Run: headless pygame with SDL's dummy video driver; simulated clock (each Clock.tick advances the game by its frame time, no real sleeping); random seed 0; keys injected as events and as key.get_pressed() state; no mouse input.
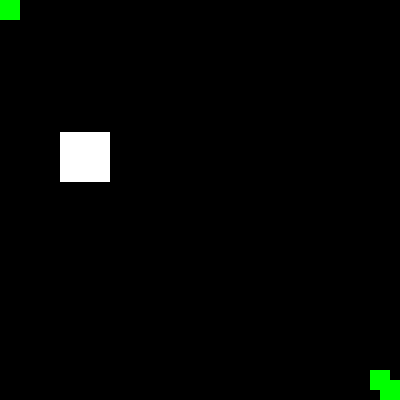
Frame 1 of 4 · flips 1–60 · no input
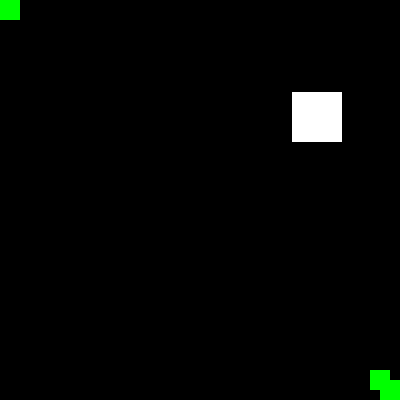
Frame 2 of 4 · flips 61–180 · tapped SPACE, RETURN · held RIGHT (→), D
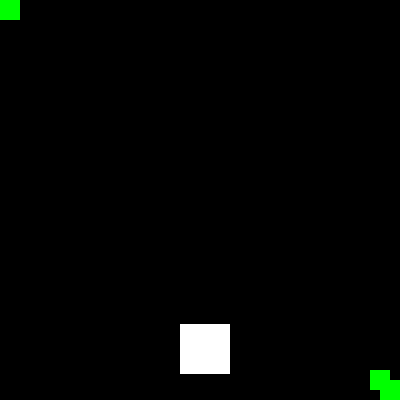
Frame 3 of 4 · flips 181–300 · held DOWN (↓), S
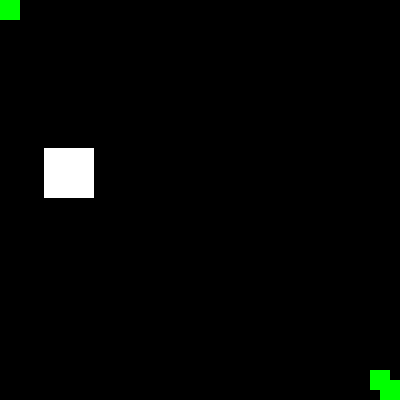
Frame 4 of 4 · flips 301–420 · held LEFT (←), A, UP (↑), W

The pygame program that drew these frames:

import pygame, sys, random
from pygame.locals import *

def doRectsOverlap(a,b):
    if ((a.right>=b.left)and (a.left<=b.right)and(a.bottom>=b.top)and (a.top<=b.bottom)):
        return True
    return False        
# set up pygame
pygame.init()
mainClock = pygame.time.Clock()

# set up the window
WINDOWWIDTH = 400
WINDOWHEIGHT = 400
windowSurface = pygame.display.set_mode((WINDOWWIDTH, WINDOWHEIGHT), 0, 32)
pygame.display.set_caption('Collision Detection')

# set up direction variables
DOWNLEFT = 1
DOWNRIGHT = 3
UPLEFT = 7
UPRIGHT = 9

MOVESPEED = 4

# set up the colors
BLACK = (0, 0, 0)
GREEN = (0, 255, 0)
WHITE = (255, 255, 255)

# set up the bouncer and food data structures
foodCounter = 0
NEWFOOD = 40
FOODSIZE = 20
bouncer = {'rect':pygame.Rect(300, 100, 50, 50), 'dir':UPLEFT}
foods = []
x=0
doods=[]
for i in range(20):
    doods.append(pygame.Rect(x, random.randint(0, WINDOWHEIGHT - FOODSIZE), FOODSIZE, FOODSIZE))
y=0
# run the game loop
while True:
    # check for the QUIT event
    for event in pygame.event.get():
        if event.type == QUIT:
            pygame.quit()
            sys.exit()

    foodCounter += 1
    if foodCounter >= NEWFOOD:
        # add new food
        foods.append(pygame.Rect(x, y, FOODSIZE, FOODSIZE))
        x=x+10
        y=y+10
    if foodCounter >= NEWFOOD:
        # add new food
        x=WINDOWWIDTH-20
        y=WINDOWHEIGHT-20
        foods.append(pygame.Rect(y, x, FOODSIZE, FOODSIZE))
        x=x-10
        y=y-10
    # draw the black background onto the surface
    windowSurface.fill(BLACK)

    # move the bouncer data structure
    if bouncer['dir'] == DOWNLEFT:
        bouncer['rect'].left -= MOVESPEED
        bouncer['rect'].top += MOVESPEED
    if bouncer['dir'] == DOWNRIGHT:
        bouncer['rect'].left += MOVESPEED
        bouncer['rect'].top += MOVESPEED
    if bouncer['dir'] == UPLEFT:
        bouncer['rect'].left -= MOVESPEED
        bouncer['rect'].top -= MOVESPEED
    if bouncer['dir'] == UPRIGHT:
        bouncer['rect'].left += MOVESPEED
        bouncer['rect'].top -= MOVESPEED

    # check if the bouncer has move out of the window
    if bouncer['rect'].top < 0:
        # bouncer has moved past the top
        if bouncer['dir'] == UPLEFT:
            bouncer['dir'] = DOWNLEFT
        if bouncer['dir'] == UPRIGHT:
            bouncer['dir'] = DOWNRIGHT
    if bouncer['rect'].bottom > WINDOWHEIGHT:
        # bouncer has moved past the bottom
        if bouncer['dir'] == DOWNLEFT:
            bouncer['dir'] = UPLEFT
        if bouncer['dir'] == DOWNRIGHT:
            bouncer['dir'] = UPRIGHT
    if bouncer['rect'].left < 0:
        # bouncer has moved past the left side
        if bouncer['dir'] == DOWNLEFT:
            bouncer['dir'] = DOWNRIGHT
        if bouncer['dir'] == UPLEFT:
            bouncer['dir'] = UPRIGHT
    if bouncer['rect'].right > WINDOWWIDTH:
        # bouncer has moved past the right side
        if bouncer['dir'] == DOWNRIGHT:
            bouncer['dir'] = DOWNLEFT
        if bouncer['dir'] == UPRIGHT:
            bouncer['dir'] = UPLEFT

      # draw the food
    for i in range(len(foods)):
        pygame.draw.rect(windowSurface, GREEN, foods[i])
    
    # check if the bouncer has intersected with any food squares.
    for food in foods[:]:
        if doRectsOverlap(bouncer['rect'], food):
            foods.remove(food)
    # draw the bouncer onto the surface
    pygame.draw.rect(windowSurface, WHITE, bouncer['rect'])


    # draw the window onto the screen
    pygame.display.update()
    mainClock.tick(400)
